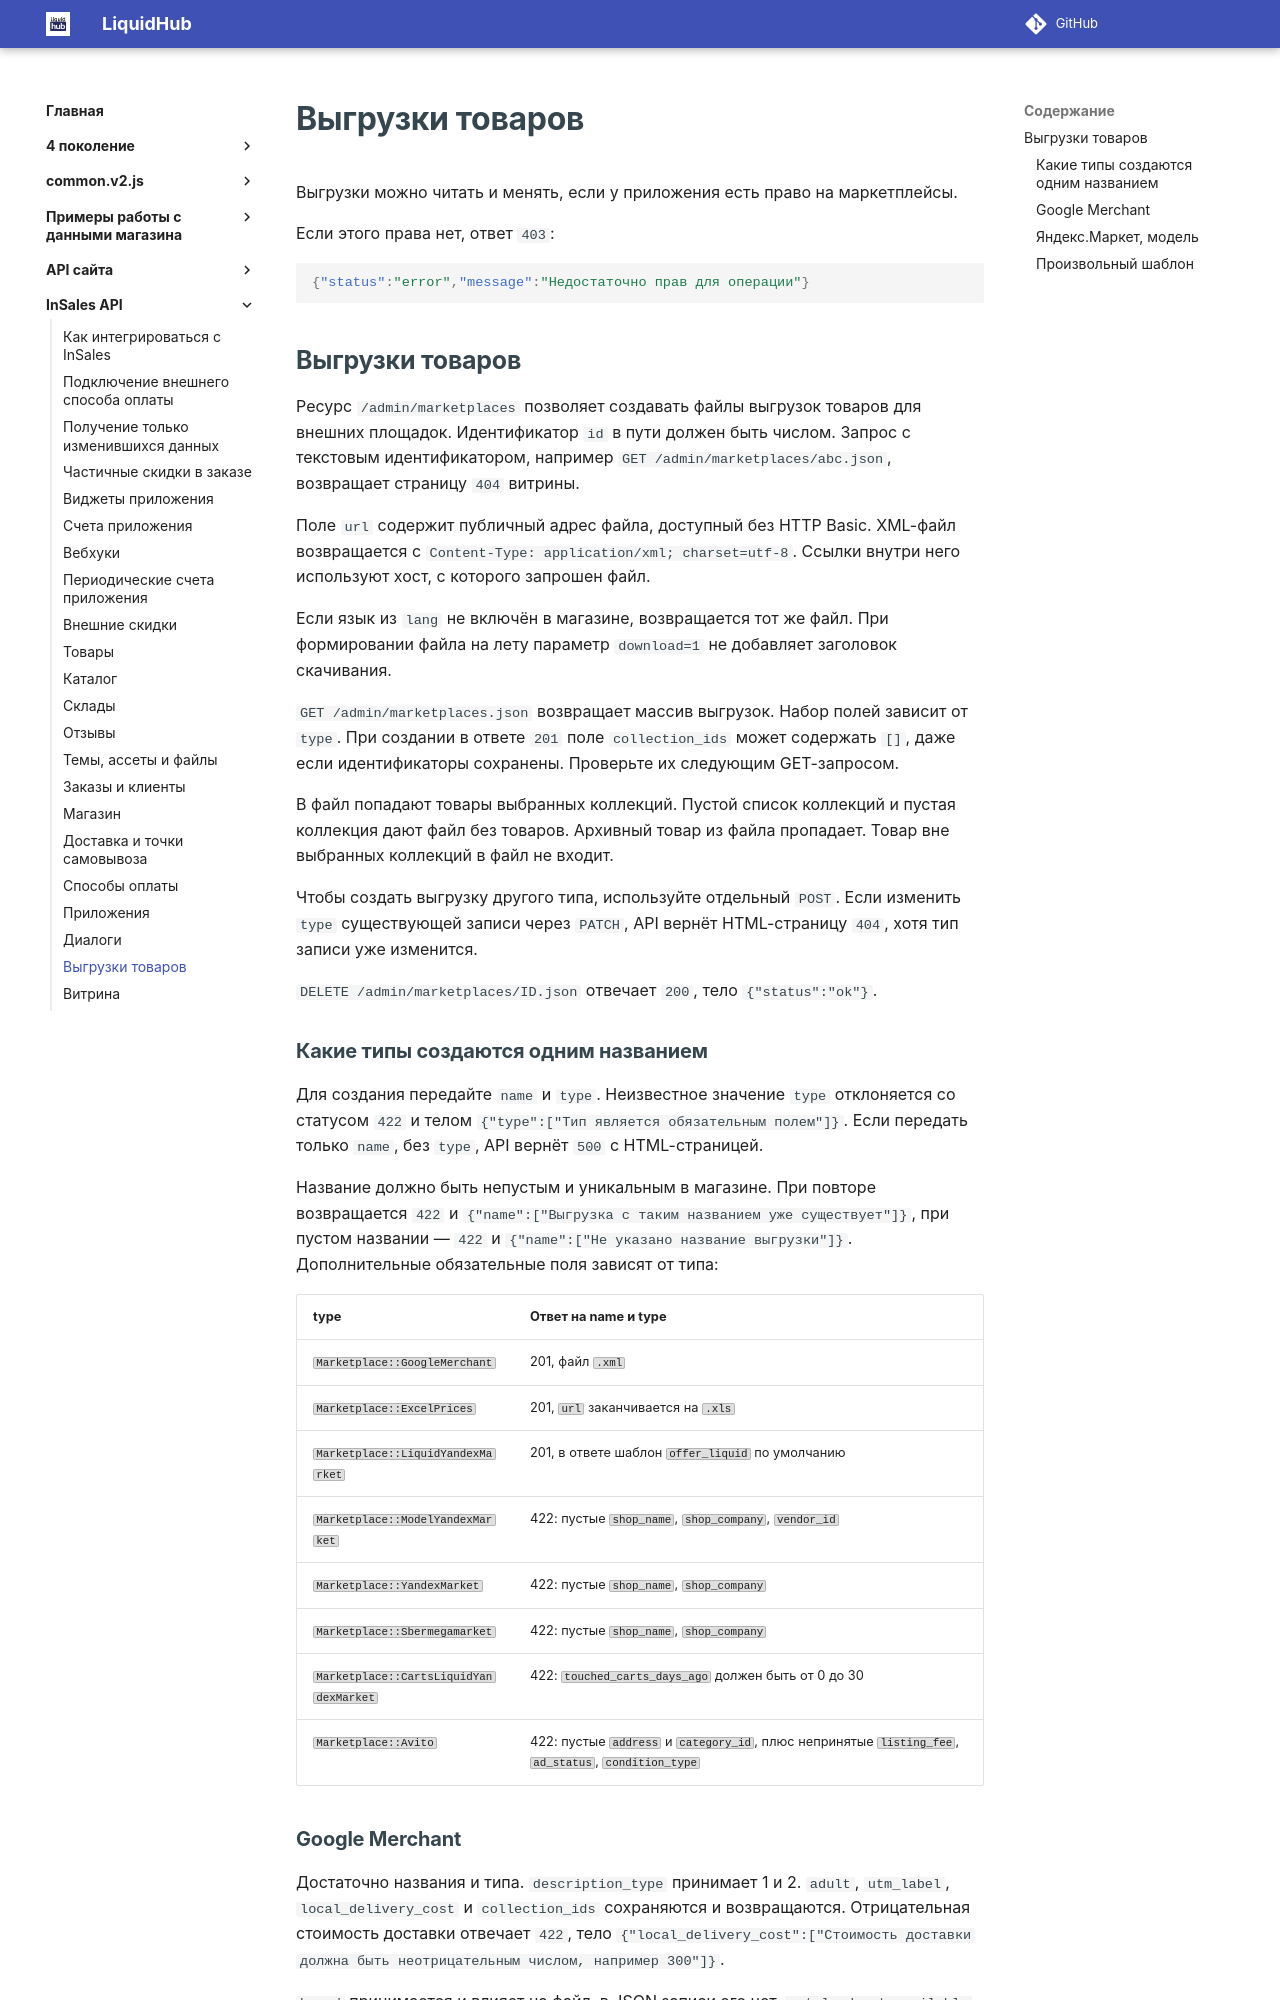

repository: insales/insales-docs-source · page: InSales API/20 Выгрузки товаров/index.html · generator: mkdocs

---
seo_title: "Выгрузки товаров — InSales API бэк-офиса"
description: "Файлы выгрузок товаров для внешних площадок через API бэк-офиса InSales."
---

# Выгрузки товаров

Выгрузки можно читать и менять, если у приложения есть право на маркетплейсы.

Если этого права нет, ответ `403`:

```json
{"status":"error","message":"Недостаточно прав для операции"}
```

## Выгрузки товаров {#выгрузки-товаров}

Ресурс `/admin/marketplaces` позволяет создавать файлы выгрузок товаров для внешних площадок. Идентификатор `id` в пути должен быть числом. Запрос с текстовым идентификатором, например `GET /admin/marketplaces/abc.json`, возвращает страницу `404` витрины.

Поле `url` содержит публичный адрес файла, доступный без HTTP Basic. XML-файл возвращается с `Content-Type: application/xml; charset=utf-8`. Ссылки внутри него используют хост, с которого запрошен файл.

Если язык из `lang` не включён в магазине, возвращается тот же файл. При формировании файла на лету параметр `download=1` не добавляет заголовок скачивания.

`GET /admin/marketplaces.json` возвращает массив выгрузок. Набор полей зависит от `type`. При создании в ответе `201` поле `collection_ids` может содержать `[]`, даже если идентификаторы сохранены. Проверьте их следующим GET-запросом.

В файл попадают товары выбранных коллекций. Пустой список коллекций и пустая коллекция дают файл без товаров. Архивный товар из файла пропадает. Товар вне выбранных коллекций в файл не входит.

Чтобы создать выгрузку другого типа, используйте отдельный `POST`. Если изменить `type` существующей записи через `PATCH`, API вернёт HTML-страницу `404`, хотя тип записи уже изменится.

`DELETE /admin/marketplaces/ID.json` отвечает `200`, тело `{"status":"ok"}`.

### Какие типы создаются одним названием

Для создания передайте `name` и `type`. Неизвестное значение `type` отклоняется со статусом `422` и телом `{"type":["Тип является обязательным полем"]}`. Если передать только `name`, без `type`, API вернёт `500` с HTML-страницей.

Название должно быть непустым и уникальным в магазине. При повторе возвращается `422` и `{"name":["Выгрузка с таким названием уже существует"]}`, при пустом названии — `422` и `{"name":["Не указано название выгрузки"]}`. Дополнительные обязательные поля зависят от типа:

| type | Ответ на name и type |
| --- | --- |
| `Marketplace::GoogleMerchant` | 201, файл `.xml` |
| `Marketplace::ExcelPrices` | 201, `url` заканчивается на `.xls` |
| `Marketplace::LiquidYandexMarket` | 201, в ответе шаблон `offer_liquid` по умолчанию |
| `Marketplace::ModelYandexMarket` | 422: пустые `shop_name`, `shop_company`, `vendor_id` |
| `Marketplace::YandexMarket` | 422: пустые `shop_name`, `shop_company` |
| `Marketplace::Sbermegamarket` | 422: пустые `shop_name`, `shop_company` |
| `Marketplace::CartsLiquidYandexMarket` | 422: `touched_carts_days_ago` должен быть от 0 до 30 |
| `Marketplace::Avito` | 422: пустые `address` и `category_id`, плюс непринятые `listing_fee`, `ad_status`, `condition_type` |
